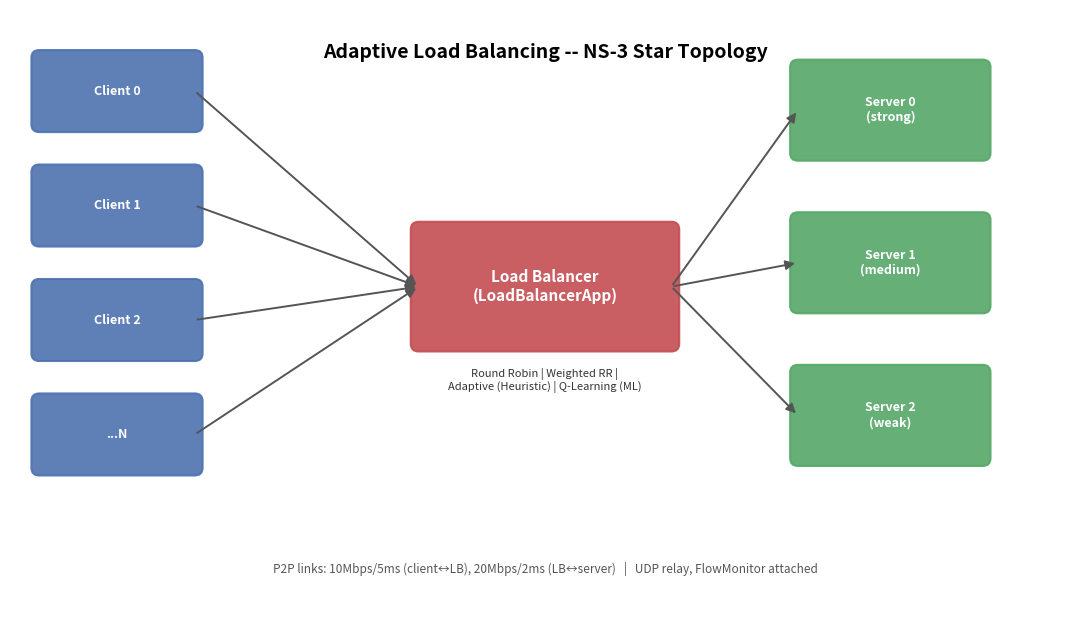

Recreate this plot in Python. (Note: this script raises an exception after producing the figure.)
import matplotlib
matplotlib.use("Agg")
import matplotlib.pyplot as plt
import matplotlib.patches as mpatches
from matplotlib.patches import FancyBboxPatch, FancyArrowPatch

fig, ax = plt.subplots(figsize=(11, 6.5))
ax.set_xlim(0, 11)
ax.set_ylim(0, 6.5)
ax.axis("off")

def box(x, y, w, h, text, color, fontsize=10, textcolor="white"):
    b = FancyBboxPatch((x, y), w, h, boxstyle="round,pad=0.08",
                        linewidth=1.5, edgecolor=color, facecolor=color, alpha=0.9)
    ax.add_patch(b)
    ax.text(x + w/2, y + h/2, text, ha="center", va="center",
             fontsize=fontsize, color=textcolor, fontweight="bold")

def arrow(x1, y1, x2, y2, color="#555555"):
    a = FancyArrowPatch((x1, y1), (x2, y2), arrowstyle="-|>", mutation_scale=14,
                          linewidth=1.4, color=color)
    ax.add_patch(a)

# Clients (left)
client_positions = [(0.3, 5.3), (0.3, 4.1), (0.3, 2.9), (0.3, 1.7)]
labels = ["Client 0", "Client 1", "Client 2", "...N"]
for (x, y), lab in zip(client_positions, labels):
    box(x, y, 1.6, 0.7, lab, "#4C72B0", fontsize=9)

# Load Balancer (center)
box(4.2, 3.0, 2.6, 1.2, "Load Balancer\n(LoadBalancerApp)", "#C44E52", fontsize=11)
ax.text(5.5, 2.75, "Round Robin | Weighted RR |\nAdaptive (Heuristic) | Q-Learning (ML)",
         ha="center", va="top", fontsize=8, color="#333333", style="italic")

# Servers (right)
server_positions = [(8.1, 5.0), (8.1, 3.4), (8.1, 1.8)]
server_labels = ["Server 0\n(strong)", "Server 1\n(medium)", "Server 2\n(weak)"]
for (x, y), lab in zip(server_positions, server_labels):
    box(x, y, 1.9, 0.9, lab, "#55A868", fontsize=9)

# arrows clients -> LB
for x, y in client_positions:
    arrow(x + 1.6, y + 0.35, 4.2, 3.6)

# arrows LB -> servers
for x, y in server_positions:
    arrow(6.8, 3.6, x, y + 0.45)

ax.text(5.5, 6.0, "Adaptive Load Balancing -- NS-3 Star Topology",
         ha="center", fontsize=14, fontweight="bold")
ax.text(5.5, 0.6,
        "P2P links: 10Mbps/5ms (client\u2194LB), 20Mbps/2ms (LB\u2194server)   |   UDP relay, FlowMonitor attached",
        ha="center", fontsize=8.5, color="#555555")

fig.tight_layout()
fig.savefig("results/architecture_diagram.png", dpi=150, bbox_inches="tight")
print("saved")
